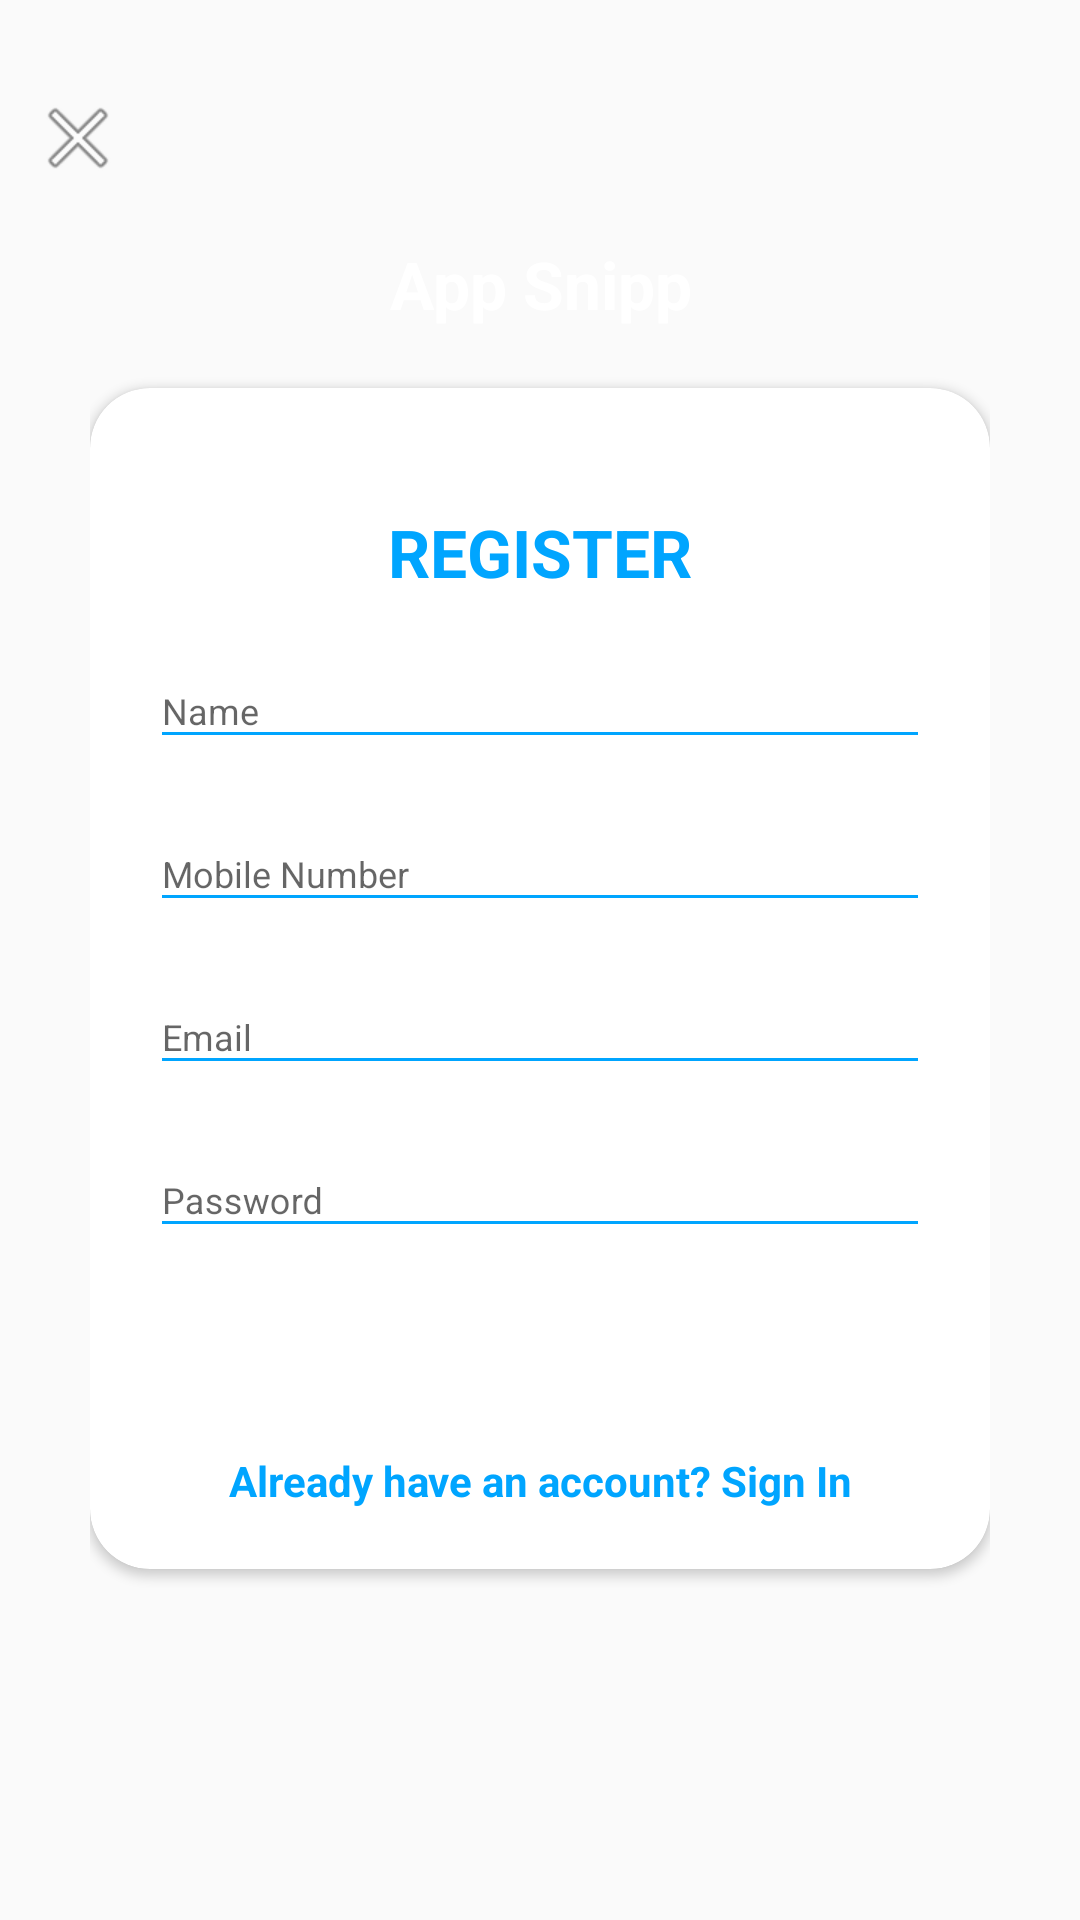

Reconstruct the res/layout file that produces this screen, plus the resources it refers to.
<!-- AndroidManifest.xml: application theme AppTheme -->
<!-- res/layout/activity_login.xml -->
<?xml version="1.0" encoding="utf-8"?>
<RelativeLayout xmlns:android="http://schemas.android.com/apk/res/android"
    xmlns:app="http://schemas.android.com/apk/res-auto"
    xmlns:tools="http://schemas.android.com/tools"
    android:layout_width="match_parent"
    android:layout_height="match_parent"
    tools:context=".login">

    <ScrollView
        style="@style/parent">

        <RelativeLayout
            style="@style/parent">


            <LinearLayout
                android:layout_width="match_parent"
                android:layout_height="match_parent"
                android:layout_alignParentTop="true"
                android:weightSum="12">

                <LinearLayout
                    style="@style/parent"
                    android:background="@drawable/login_shape_bk"
                    android:orientation="vertical"
                    android:layout_weight="3">

                    <ImageView
                        style="@style/parent"
                        android:background="@drawable/ic_login_bk"
                        android:contentDescription="login background" />

                </LinearLayout>

            </LinearLayout>

            <LinearLayout
                android:layout_width="match_parent"
                android:layout_height="match_parent"
                android:layout_alignParentTop="true"
                android:orientation="vertical"
                android:layout_marginTop="40dp"
                android:layout_marginRight="30dp"
                android:layout_marginLeft="30dp">


                <TextView
                    style="@style/headerText"
                    android:layout_gravity="center"
                    android:text="App Snipp"
                    android:layout_marginTop="40dp"/>
                <include
                    layout="@layout/layout_register"/>

            </LinearLayout>
            <ImageView
                android:layout_width="wrap_content"
                android:layout_height="wrap_content"
                android:layout_alignParentLeft="true"
                android:layout_alignParentTop="true"
                android:layout_marginTop="30dp"
                android:layout_marginLeft="10dp"
                android:src="@android:drawable/ic_menu_close_clear_cancel" />
        </RelativeLayout>

    </ScrollView>


</RelativeLayout>
<!-- res/layout/layout_register.xml (included above) -->
<?xml version="1.0" encoding="utf-8"?>
<androidx.cardview.widget.CardView
    xmlns:android="http://schemas.android.com/apk/res/android"
    xmlns:app="http://schemas.android.com/apk/res-auto"
    style="@style/loginCard"
    app:cardCornerRadius="@dimen/loginCardRadius"
    android:elevation="5dp"
    android:layout_gravity="center"
    android:layout_marginTop="@dimen/loginViewsMargin"
    android:layout_marginBottom="@dimen/loginViewsMargin"
    android:background="@color/whiteCardColor">

    <LinearLayout
        style="@style/linearParent"
        android:layout_gravity="center"
        android:padding="@dimen/loginViewsMargin">

        <TextView
            style="@style/headerTextPrimary"
            android:text="@string/register"
            android:layout_marginTop="@dimen/loginViewsMargin"/>

        <com.google.android.material.textfield.TextInputLayout
            style="@style/parent"
            android:layout_marginTop="@dimen/signup_text_margin_top">
            <EditText
                style="@style/modifiedEditText"
                android:inputType="text"
                android:maxLines="1"
                android:hint="Name"/>
        </com.google.android.material.textfield.TextInputLayout>

        <com.google.android.material.textfield.TextInputLayout
            style="@style/parent"
            android:layout_marginTop="@dimen/signup_text_margin_top">
            <EditText
                style="@style/modifiedEditText"
                android:inputType="text"
                android:maxLines="1"
                android:hint="Mobile Number"/>
        </com.google.android.material.textfield.TextInputLayout>

        <com.google.android.material.textfield.TextInputLayout
            style="@style/parent"
            android:layout_marginTop="@dimen/signup_text_margin_top">
            <EditText
                style="@style/modifiedEditText"
                android:inputType="textEmailAddress"
                android:maxLines="1"
                android:hint="@string/login_email_hint"/>
        </com.google.android.material.textfield.TextInputLayout>

        <com.google.android.material.textfield.TextInputLayout
            style="@style/parent"
            android:layout_marginTop="@dimen/signup_text_margin_top">
            <EditText
                style="@style/modifiedEditText"
                android:hint="@string/login_password_hint"
                android:maxLines="1"
                android:inputType="textPassword"/>
        </com.google.android.material.textfield.TextInputLayout>

        <Button

            style="@style/loginButton"
            android:id="@+id/register"
            android:layout_gravity="center"
            android:text="Register" />

        <TextView
            android:id="@+id/sign_in"
            style="@style/parent"
            android:textAlignment="center"
            android:textStyle="bold"
            android:textColor="@color/primaryTextColor"
            android:text="@string/signup_login_hint"
            android:layout_marginTop="@dimen/loginViewsMargin"/>

    </LinearLayout>
</androidx.cardview.widget.CardView>
<!-- resources referenced by this layout -->
<resources>
  <color name="primaryTextColor">#00a5ff</color>
  <color name="whiteCardColor">#fff</color>
  <dimen name="loginCardRadius">20dp</dimen>
  <dimen name="loginViewsMargin">20dp</dimen>
  <dimen name="signup_text_margin_top">10dp</dimen>
  <string name="login_email_hint">Email</string>
  <string name="login_password_hint">Password</string>
  <string name="register">REGISTER</string>
  <string name="signup_login_hint">Already have an account? Sign In</string>
  <style name="headerText" parent="parent">
          <item name="android:textSize">@dimen/headerTextSize</item>
          <item name="android:textAlignment">center</item>
          <item name="android:textColor">@color/whiteTextColor</item>
          <item name="android:textStyle">bold</item>
      </style>
  <style name="headerTextPrimary" parent="headerText">
          <item name="android:textColor">@color/primaryTextColor</item>
      </style>
  <style name="linearParent" parent="parent">
          <item name="android:orientation">vertical</item>
      </style>
  <style name="loginButton" parent="viewParent">
          <item name="android:background">@drawable/login_shape_bk</item>
          <item name="android:textColor">@color/whiteTextColor</item>
          <item name="android:textStyle">bold</item>
      </style>
  <style name="loginCard" parent="parent" />
  <style name="modifiedEditText" parent="parent">
          <item name="android:textSize">@dimen/newsMoreTextSize</item>
          <item name="android:backgroundTint">@color/primaryTextColor</item>
      </style>
  <style name="parent">
          <item name="android:layout_width">match_parent</item>
          <item name="android:layout_height">wrap_content</item>
      </style>
  <style name="AppTheme" parent="Theme.AppCompat.Light.NoActionBar">
          
          <item name="colorPrimary">@color/colorPrimary</item>
          <item name="colorPrimaryDark">@color/colorPrimaryDark</item>
          <item name="colorAccent">@color/colorAccent</item>
      </style>
  <dimen name="headerTextSize">22sp</dimen>
  <color name="whiteTextColor">#fff</color>
  <style name="viewParent">
          <item name="android:layout_width">wrap_content</item>
          <item name="android:layout_height">wrap_content</item>
      </style>
  <dimen name="newsMoreTextSize">12sp</dimen>
  <color name="colorPrimary">#1F5BF3</color>
  <color name="colorPrimaryDark">#0947E8</color>
  <color name="colorAccent">#00A5FF</color>
</resources>
